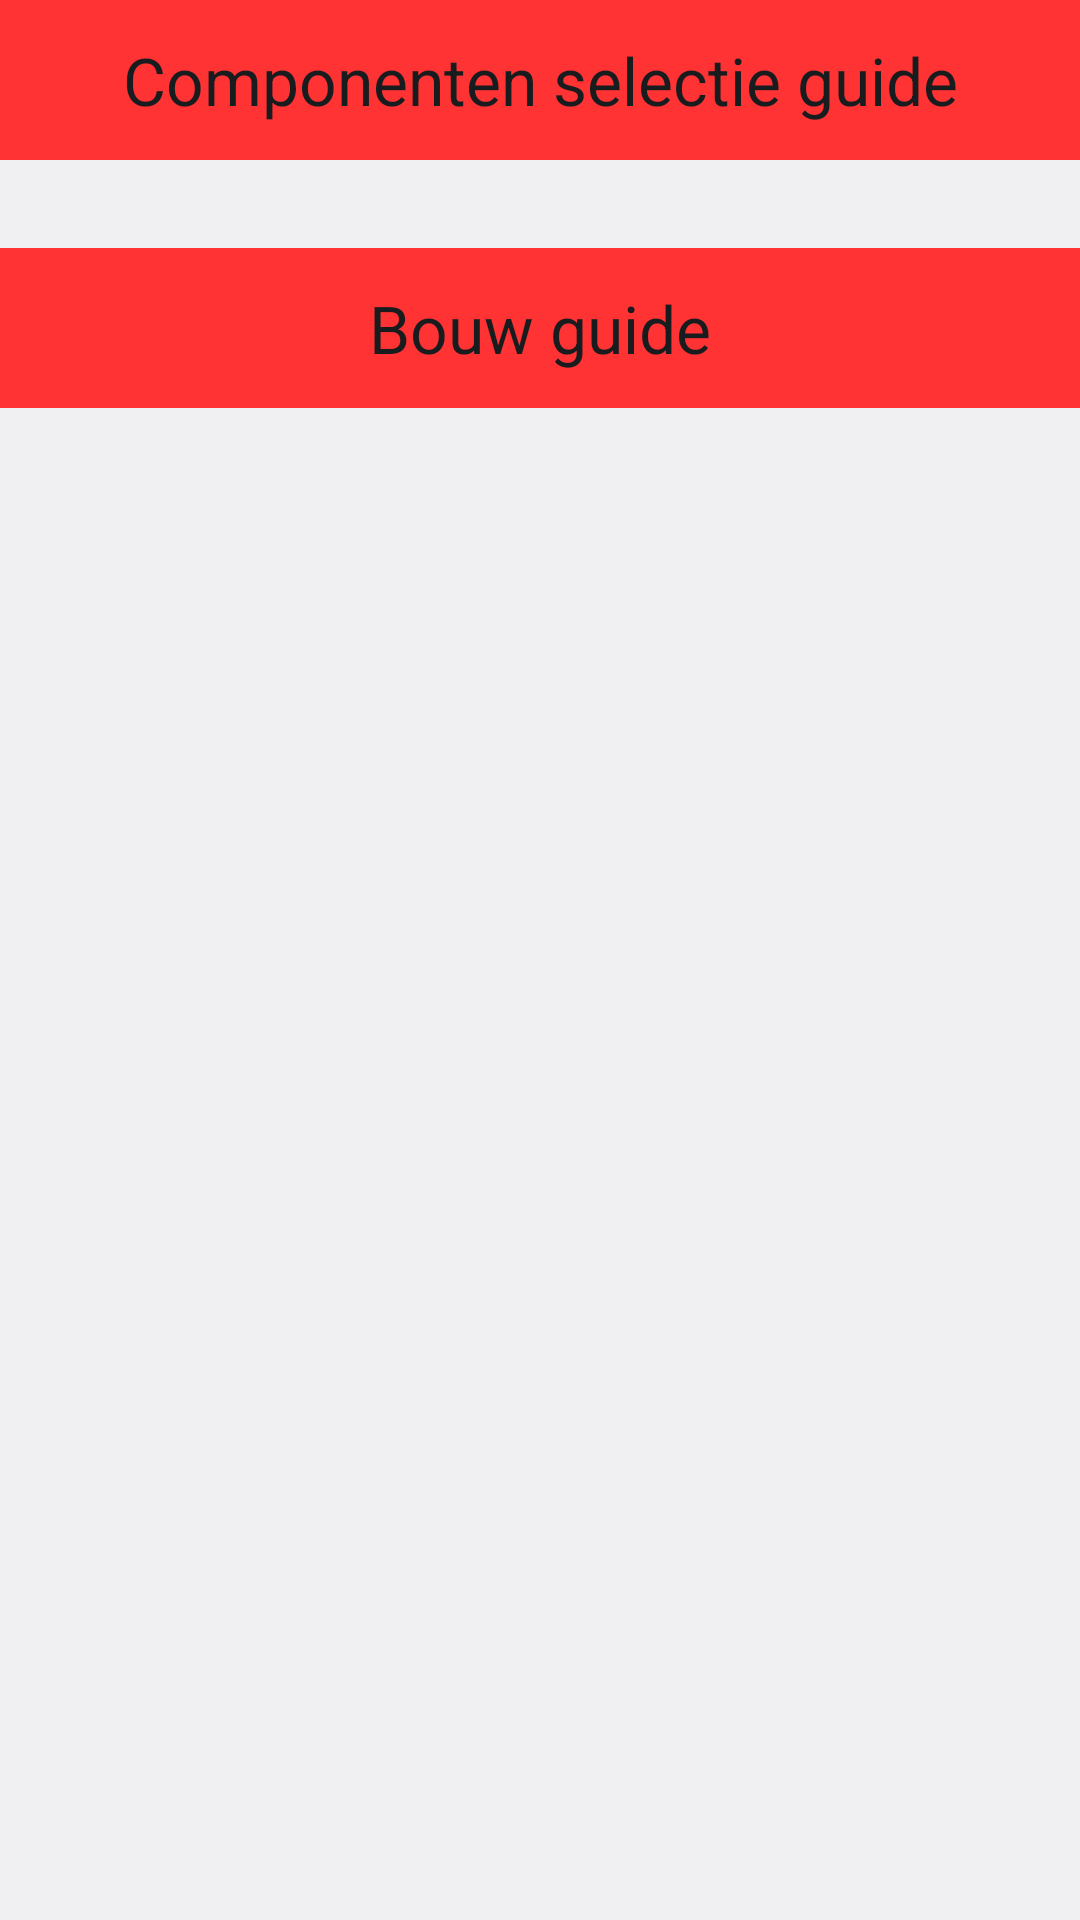

Write the Android layout XML for this screen, with the resource values it uses.
<!-- AndroidManifest.xml: application theme MyAppTheme -->
<!-- res/layout/activity_guide_chooser.xml -->
<LinearLayout xmlns:android="http://schemas.android.com/apk/res/android"
    xmlns:tools="http://schemas.android.com/tools"
    android:layout_width="match_parent"
    android:orientation="vertical"
    android:layout_height="match_parent"
    android:paddingLeft="@dimen/activity_horizontal_margin"
    android:paddingRight="@dimen/activity_horizontal_margin"
    android:paddingTop="@dimen/activity_vertical_margin"
    android:paddingBottom="@dimen/activity_vertical_margin"
    tools:context="com.DDB.hardwire.app.GuideChooser"
    android:weightSum="1">


    <TextView
        android:layout_width="match_parent"
        android:layout_height="33dp"
        android:textAppearance="?android:attr/textAppearanceLarge"
        android:text="Componenten selectie guide"
        android:background="#FF3333"
        android:onClick="componentGuide"
        android:clickable="true"
        android:layout_weight="0.04"
        android:gravity="center" />

    <TextView
        android:layout_width="match_parent"
        android:layout_height="wrap_content"
        android:textAppearance="?android:attr/textAppearanceLarge"
        android:text=""/>

    <TextView
        android:layout_width="match_parent"
        android:layout_height="33dp"
        android:textAppearance="?android:attr/textAppearanceLarge"
        android:text="Bouw guide"
        android:layout_weight="0.04"
        android:background="#FF3333"
        android:clickable="true"
        android:onClick="openBuyGuide"
        android:gravity="center" />

    <TextView
        android:layout_width="match_parent"
        android:layout_height="wrap_content"
        android:textAppearance="?android:attr/textAppearanceLarge"
        android:text=""/>

</LinearLayout>
<!-- resources referenced by this layout -->
<resources>
  <style name="MyAppTheme" parent="@android:style/Theme.DeviceDefault.Light">
          
      </style>
</resources>
